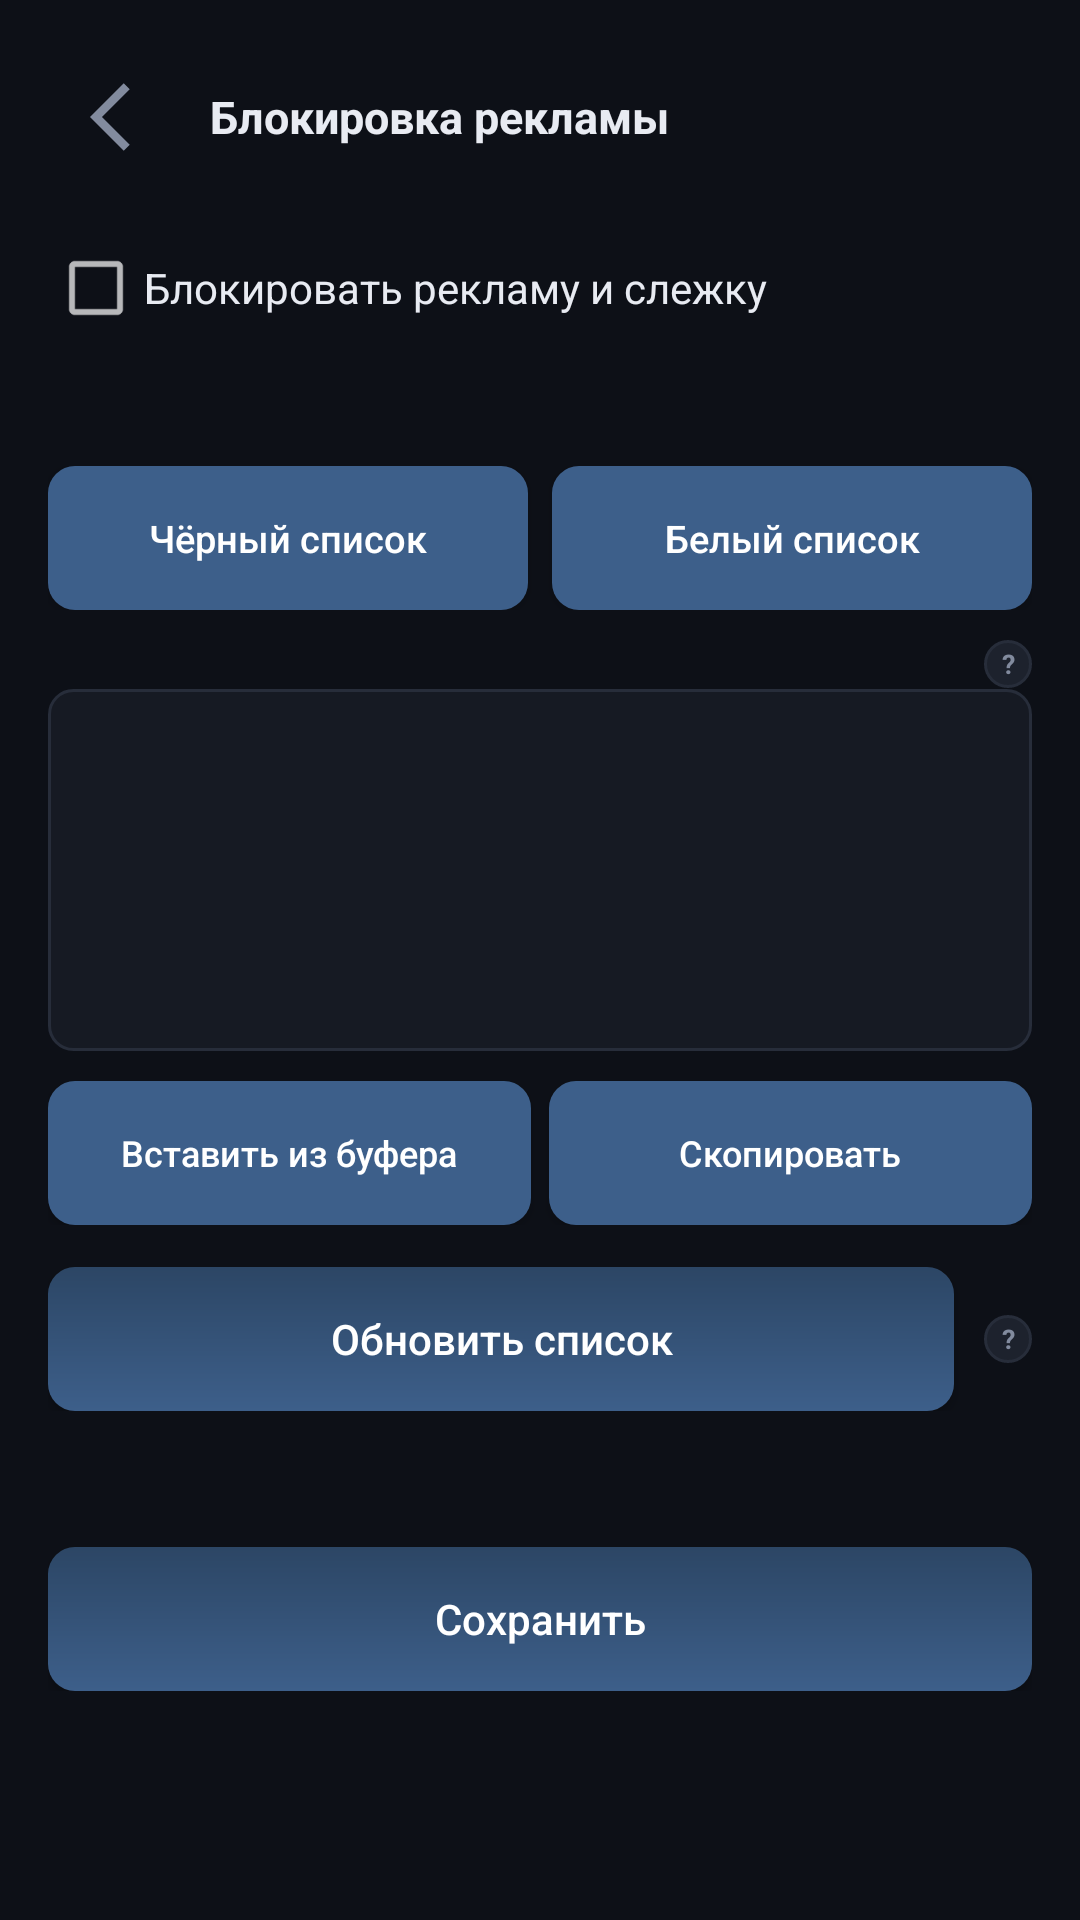

This screen was rendered from an Android layout file. Write that file and the resources it references.
<!-- AndroidManifest.xml: application theme AppTheme -->
<!-- res/layout/activity_adblock.xml -->
<?xml version="1.0" encoding="utf-8"?>
<LinearLayout xmlns:android="http://schemas.android.com/apk/res/android"
    android:id="@+id/root"
    android:layout_width="match_parent"
    android:layout_height="match_parent"
    android:orientation="vertical"
    android:background="?attr/c_bg"
    android:padding="16dp">

    <LinearLayout style="@style/HeadRow">
        <ImageView
            android:id="@+id/backFromAdBlock"
            style="@style/HeadIcon"
            android:src="@drawable/ic_back"
            android:contentDescription="@string/back" />

        <TextView style="@style/HeadTitle" android:text="@string/ad_block_title" />
    </LinearLayout>

    <ScrollView
        android:layout_width="match_parent"
        android:layout_height="0dp"
        android:layout_weight="1">
        <LinearLayout
            android:layout_width="match_parent"
            android:layout_height="wrap_content"
            android:orientation="vertical">

            <CheckBox
                android:id="@+id/adBlockEnabled"
                android:layout_width="match_parent"
                android:layout_height="wrap_content"
                android:textColor="?attr/c_text"
                android:text="@string/ad_block_enabled" />

            <TextView
                android:id="@+id/tileBlocked"
                android:layout_width="match_parent"
                android:layout_height="wrap_content"
                android:layout_marginTop="2dp"
                android:paddingBottom="8dp"
                android:textSize="12.5sp"
                android:textColor="?attr/c_dim" />

            
            <LinearLayout
                android:layout_width="match_parent"
                android:layout_height="wrap_content"
                android:layout_marginTop="8dp"
                android:orientation="horizontal">
                <androidx.appcompat.widget.AppCompatButton
                    android:id="@+id/tabBlockBtn"
                    style="@style/SecondaryButton"
                    android:layout_width="0dp"
                    android:layout_weight="1"
                    android:layout_height="wrap_content"
                    android:textSize="12.5sp"
                    android:paddingTop="9dp"
                    android:paddingBottom="9dp"
                    android:text="@string/ad_block_tab_block" />
                <Space android:layout_width="8dp" android:layout_height="1dp" />
                <androidx.appcompat.widget.AppCompatButton
                    android:id="@+id/tabAllowBtn"
                    style="@style/SecondaryButton"
                    android:layout_width="0dp"
                    android:layout_weight="1"
                    android:layout_height="wrap_content"
                    android:textSize="12.5sp"
                    android:paddingTop="9dp"
                    android:paddingBottom="9dp"
                    android:text="@string/ad_block_tab_allow" />
            </LinearLayout>

            <LinearLayout
                android:layout_width="match_parent"
                android:layout_height="wrap_content"
                android:layout_marginTop="10dp"
                android:gravity="center_vertical">
                <TextView
                    android:id="@+id/tabLabel"
                    android:layout_width="0dp"
                    android:layout_weight="1"
                    android:layout_height="wrap_content"
                    android:textSize="12sp"
                    android:textColor="?attr/c_dim" />
                <TextView
                    android:id="@+id/tabInfo"
                    android:layout_width="16dp"
                    android:layout_height="16dp"
                    android:background="@drawable/bg_infoq"
                    android:gravity="center"
                    android:textSize="9sp"
                    android:textStyle="bold"
                    android:textColor="?attr/c_dim"
                    android:text="?"
                    android:clickable="true"
                    android:focusable="true" />
            </LinearLayout>

            <EditText
                android:id="@+id/listEdit"
                style="@style/Field"
                android:inputType="textMultiLine"
                android:minLines="6"
                android:gravity="top"
                android:textColorHint="?attr/c_dim"
                android:autofillHints="" />

            <LinearLayout
                android:layout_width="match_parent"
                android:layout_height="wrap_content"
                android:orientation="horizontal">
                <androidx.appcompat.widget.AppCompatButton
                    android:id="@+id/pasteListBtn"
                    style="@style/SecondaryButton"
                    android:layout_width="0dp"
                    android:layout_weight="1"
                    android:layout_height="wrap_content"
                    android:textSize="12sp"
                    android:paddingTop="9dp"
                    android:paddingBottom="9dp"
                    android:text="@string/adblock_paste" />
                <Space android:layout_width="6dp" android:layout_height="1dp" />
                <androidx.appcompat.widget.AppCompatButton
                    android:id="@+id/copyListBtn"
                    style="@style/SecondaryButton"
                    android:layout_width="0dp"
                    android:layout_weight="1"
                    android:layout_height="wrap_content"
                    android:textSize="12sp"
                    android:paddingTop="9dp"
                    android:paddingBottom="9dp"
                    android:text="@string/adblock_copy" />
            </LinearLayout>

            
            <LinearLayout
                android:layout_width="match_parent"
                android:layout_height="wrap_content"
                android:layout_marginTop="14dp"
                android:gravity="center_vertical"
                android:orientation="horizontal">
                <androidx.appcompat.widget.AppCompatButton
                    android:id="@+id/adBlockUpdate"
                    style="@style/PrimaryButton"
                    android:layout_width="0dp"
                    android:layout_weight="1"
                    android:text="@string/ad_block_update" />
                <TextView
                    android:id="@+id/adBlockUpdateInfo"
                    android:layout_width="16dp"
                    android:layout_height="16dp"
                    android:layout_marginStart="10dp"
                    android:background="@drawable/bg_infoq"
                    android:gravity="center"
                    android:textSize="9sp"
                    android:textStyle="bold"
                    android:textColor="?attr/c_dim"
                    android:text="?"
                    android:clickable="true"
                    android:focusable="true" />
            </LinearLayout>
            <TextView
                android:id="@+id/adBlockStatus"
                android:layout_width="match_parent"
                android:layout_height="wrap_content"
                android:layout_marginTop="6dp"
                android:textSize="12.5sp"
                android:textColor="?attr/c_dim" />

            <androidx.appcompat.widget.AppCompatButton
                android:id="@+id/saveAdBlock"
                style="@style/PrimaryButton"
                android:layout_marginTop="22dp"
                android:text="@string/save" />
        </LinearLayout>
    </ScrollView>
</LinearLayout>
<!-- resources referenced by this layout -->
<resources>
  <!-- drawable bg_infoq (drawable) -->
  <?xml version="1.0" encoding="utf-8"?>
  <shape xmlns:android="http://schemas.android.com/apk/res/android" android:shape="oval">
      <solid android:color="?attr/c_card2" />
      <stroke android:width="1dp" android:color="?attr/c_line" />
  </shape>
  <!-- drawable ic_back (drawable) -->
  <?xml version="1.0" encoding="utf-8"?>
  <vector xmlns:android="http://schemas.android.com/apk/res/android"
      android:width="22dp" android:height="22dp"
      android:viewportWidth="24" android:viewportHeight="24">
      <path android:fillColor="?attr/c_dim" android:pathData="M15.4,4.6l-1.6,-1.6l-9,9l9,9l1.6,-1.6l-7.4,-7.4z" />
  </vector>
  <string name="ad_block_enabled">Блокировать рекламу и слежку</string>
  <string name="ad_block_tab_allow">Белый список</string>
  <string name="ad_block_tab_block">Чёрный список</string>
  <string name="ad_block_title">Блокировка рекламы</string>
  <string name="ad_block_update">Обновить список</string>
  <string name="adblock_copy">Скопировать</string>
  <string name="adblock_paste">Вставить из буфера</string>
  <string name="back">Назад</string>
  <string name="save">Сохранить</string>
  <style name="HeadIcon">
          <item name="android:layout_width">46dp</item>
          <item name="android:layout_height">46dp</item>
          <item name="android:padding">8dp</item>
          <item name="android:clickable">true</item>
          <item name="android:focusable">true</item>
          <item name="android:background">?android:attr/selectableItemBackgroundBorderless</item>
      </style>
  <style name="HeadRow">
          <item name="android:layout_width">match_parent</item>
          <item name="android:layout_height">wrap_content</item>
          <item name="android:orientation">horizontal</item>
          <item name="android:gravity">center_vertical</item>
          <item name="android:paddingBottom">10dp</item>
      </style>
  <style name="HeadTitle">
          <item name="android:layout_width">wrap_content</item>
          <item name="android:layout_height">wrap_content</item>
          <item name="android:layout_marginStart">8dp</item>
          <item name="android:textSize">15sp</item>
          <item name="android:textStyle">bold</item>
          <item name="android:textColor">?attr/c_text</item>
      </style>
  <!-- drawable bg_field (drawable) -->
  <?xml version="1.0" encoding="utf-8"?>
  <shape xmlns:android="http://schemas.android.com/apk/res/android" android:shape="rectangle">
      <solid android:color="?attr/c_card" />
      <stroke android:width="1dp" android:color="?attr/c_line" />
      <corners android:radius="8dp" />
  </shape>
  <!-- drawable bg_button_primary (drawable) -->
  <?xml version="1.0" encoding="utf-8"?>
  <shape xmlns:android="http://schemas.android.com/apk/res/android" android:shape="rectangle">
      <gradient android:startColor="?attr/c_accent_muted" android:endColor="?attr/c_accent_muted_dark"
          android:angle="90" />
      <corners android:radius="9dp" />
  </shape>
  <!-- drawable bg_button_secondary (drawable) -->
  <?xml version="1.0" encoding="utf-8"?>
  <shape xmlns:android="http://schemas.android.com/apk/res/android" android:shape="rectangle">
      <solid android:color="?attr/c_accent_muted" />
      <corners android:radius="9dp" />
  </shape>
  <color name="bg">#0d1017</color>
  <color name="text">#e8ebf2</color>
  <color name="accent_muted">#3d5f8a</color>
  <color name="card">#161a23</color>
  <color name="card2">#1d222d</color>
  <color name="line">#272d3a</color>
  <color name="dim">#828b9e</color>
  <color name="accent">#4c8dff</color>
  <color name="accent_muted_dark">#2c4665</color>
  <color name="ok">#2fbf71</color>
  <color name="warn">#e8b339</color>
  <color name="err">#e5484d</color>
  <color name="err_muted">#8a3d3d</color>
  <color name="err_muted_dark">#652c2c</color>
  <color name="logo">@color/accent_muted</color>
</resources>
